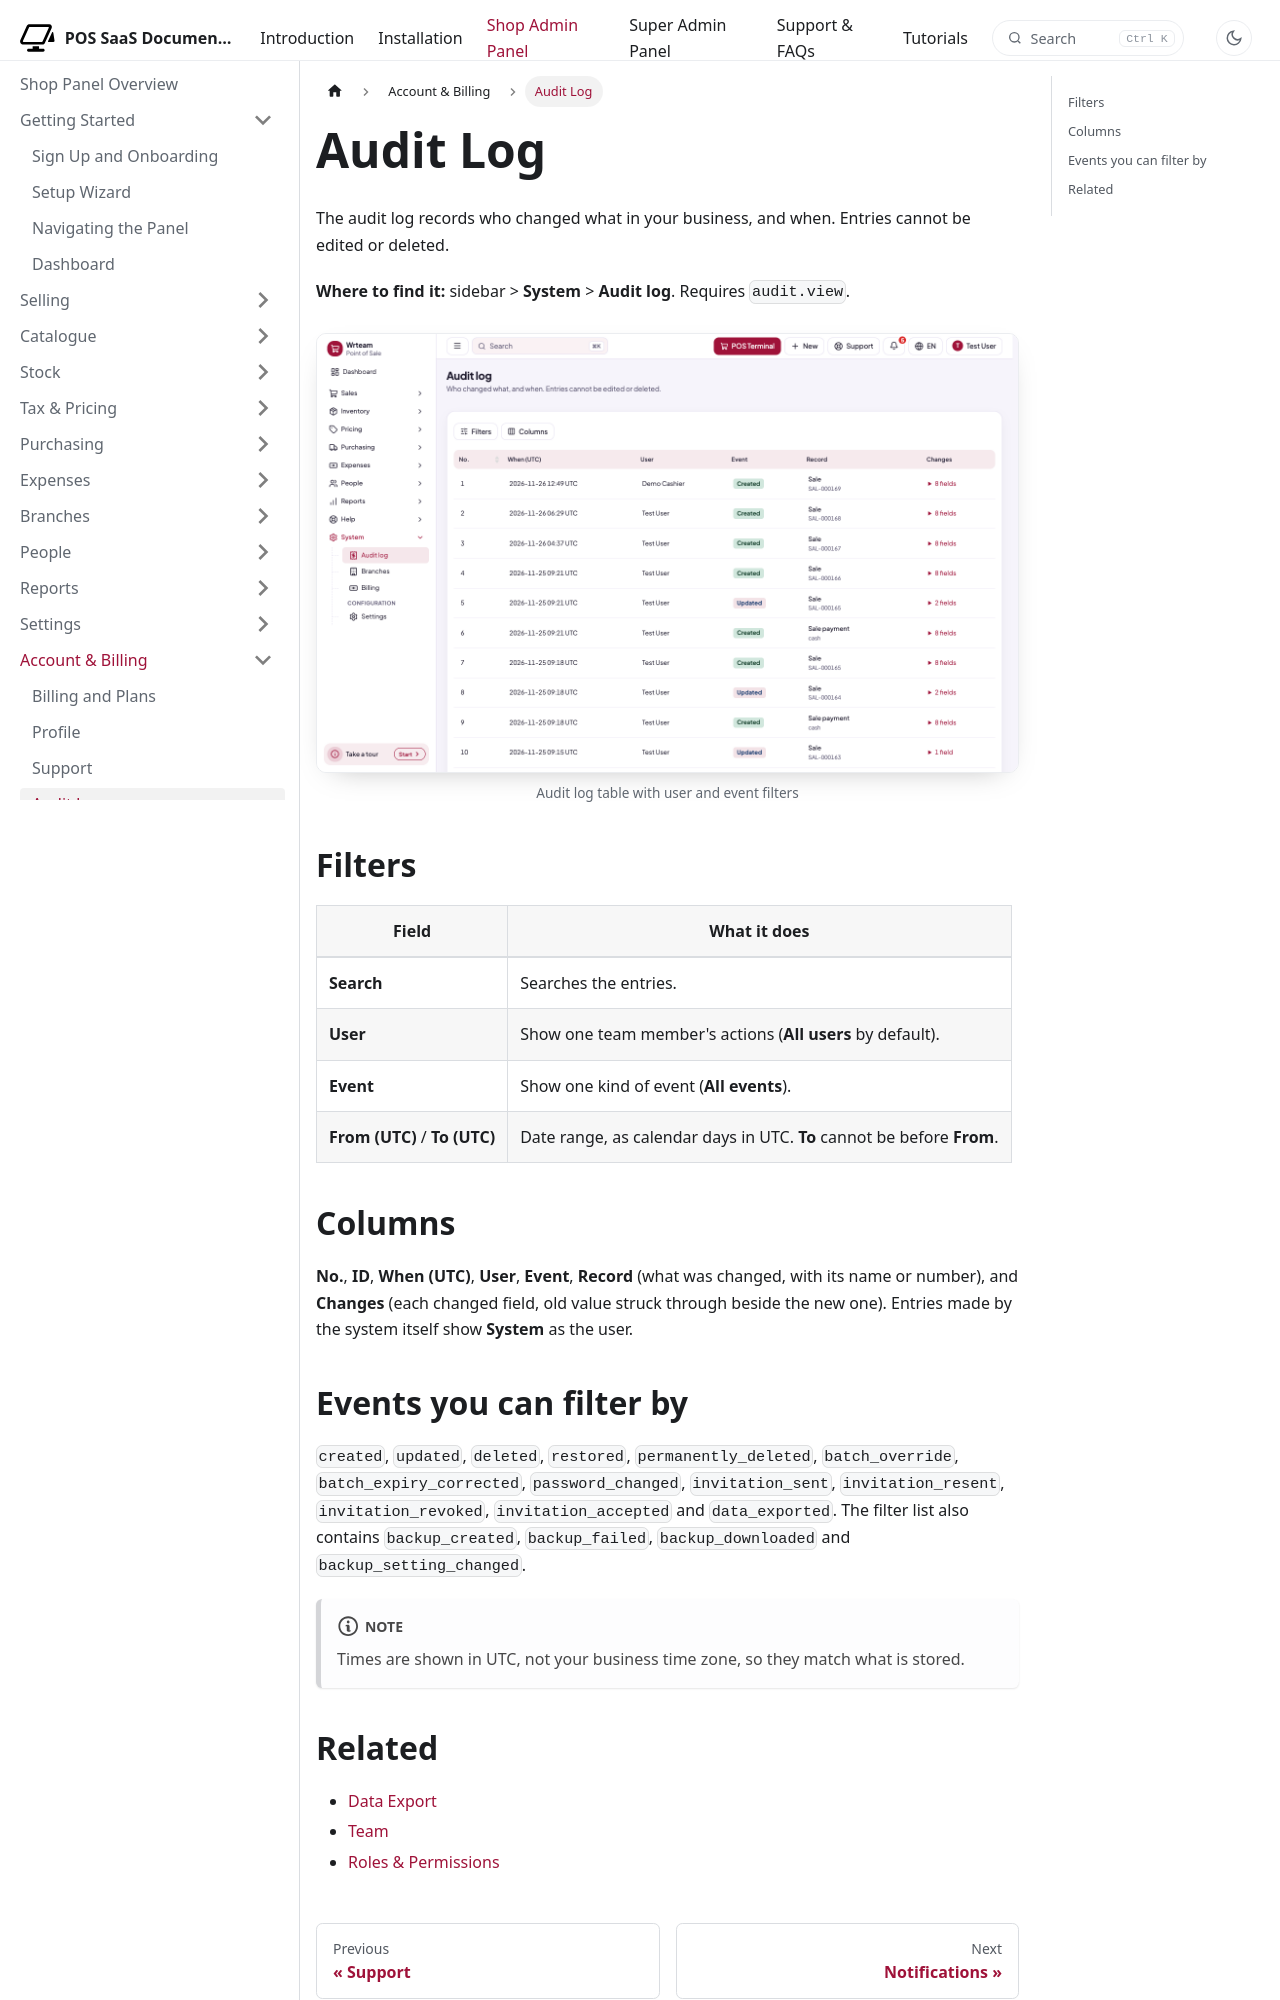

repository: WRTeam-in/pos-saas-doc · page: docs/shop/account/audit-log/index.html · generator: docusaurus

---
title: Audit Log
description: A permanent record of who changed what, and when.
---

import Screenshot from '@site/src/components/Screenshot';

# Audit Log

The audit log records who changed what in your business, and when. Entries cannot be edited or deleted.

**Where to find it:** sidebar > **System** > **Audit log**. Requires `audit.view`.

<Screenshot name="shop-audit-log" alt="Audit log table with user and event filters" />

## Filters

| Field | What it does |
| --- | --- |
| **Search** | Searches the entries. |
| **User** | Show one team member's actions (**All users** by default). |
| **Event** | Show one kind of event (**All events**). |
| **From (UTC)** / **To (UTC)** | Date range, as calendar days in UTC. **To** cannot be before **From**. |

## Columns

**No.**, **ID**, **When (UTC)**, **User**, **Event**, **Record** (what was changed, with its name or number), and **Changes** (each changed field, old value struck through beside the new one). Entries made by the system itself show **System** as the user.
